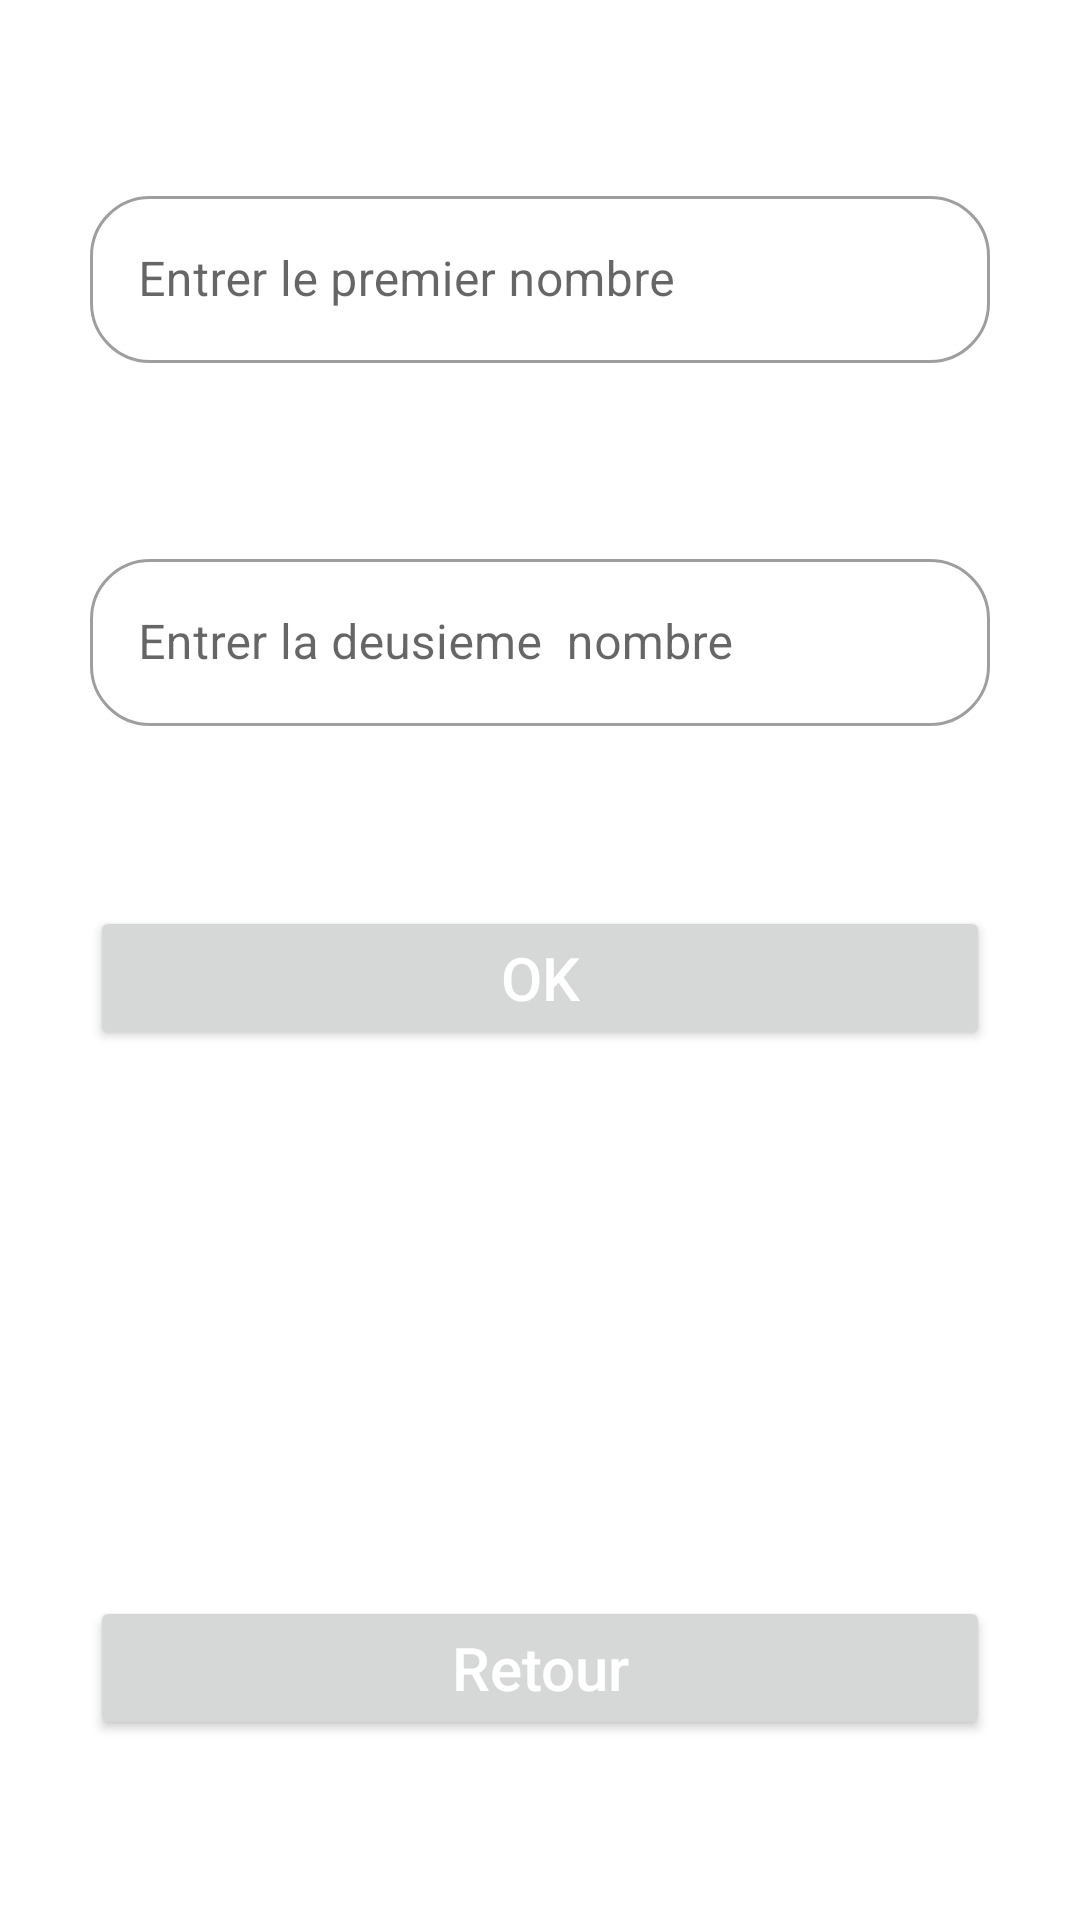

Layout XML and referenced resources for this Android screen:
<!-- AndroidManifest.xml: application theme Theme.Exercices3Operations -->
<!-- res/layout/activity_main2.xml -->
<?xml version="1.0" encoding="utf-8"?>
<androidx.constraintlayout.widget.ConstraintLayout xmlns:android="http://schemas.android.com/apk/res/android"
    xmlns:app="http://schemas.android.com/apk/res-auto"
    xmlns:tools="http://schemas.android.com/tools"
    android:layout_width="match_parent"
    android:layout_height="match_parent"
    tools:context=".MainActivity2">

    <com.google.android.material.textfield.TextInputLayout
        android:id="@+id/firstText"
        style="@style/Widget.MaterialComponents.TextInputLayout.OutlinedBox"
        android:layout_width="match_parent"
        android:layout_height="wrap_content"
        android:layout_marginStart="30dp"
        android:layout_marginEnd="30dp"
        android:layout_marginTop="60dp"
        android:hint="Entrer le premier nombre"
        app:boxCornerRadiusBottomEnd="20dp"
        app:boxCornerRadiusBottomStart="20dp"
        app:boxCornerRadiusTopEnd="20dp"
        app:boxCornerRadiusTopStart="20dp"
        app:layout_constraintEnd_toEndOf="parent"
        app:layout_constraintStart_toStartOf="parent"
        app:layout_constraintTop_toTopOf="parent">

        <com.google.android.material.textfield.TextInputEditText
            android:id="@+id/firstInput"
            android:layout_width="match_parent"
            android:layout_height="wrap_content"
            android:inputType="number"></com.google.android.material.textfield.TextInputEditText>
    </com.google.android.material.textfield.TextInputLayout>
    <TextView
        android:id="@+id/textOp"
        android:layout_width="wrap_content"
        android:layout_height="wrap_content"
        android:layout_marginTop="50dp"
        android:text=""
        android:textSize="50dp"
        app:layout_constraintStart_toStartOf="parent"
        app:layout_constraintEnd_toEndOf="parent"
        app:layout_constraintBottom_toTopOf="@id/secondText"
        >
    </TextView>

    <com.google.android.material.textfield.TextInputLayout
        android:id="@+id/secondText"
        style="@style/Widget.MaterialComponents.TextInputLayout.OutlinedBox"
        android:layout_width="match_parent"
        android:layout_height="wrap_content"
        android:layout_marginStart="30dp"
        android:layout_marginEnd="30dp"
        android:layout_marginTop="60dp"
        android:hint="Entrer la deusieme  nombre"
        app:boxCornerRadiusBottomEnd="20dp"
        app:boxCornerRadiusBottomStart="20dp"
        app:boxCornerRadiusTopEnd="20dp"
        app:boxCornerRadiusTopStart="20dp"
        app:layout_constraintEnd_toEndOf="parent"
        app:layout_constraintStart_toStartOf="parent"
        app:layout_constraintTop_toBottomOf="@id/firstText">

        <com.google.android.material.textfield.TextInputEditText
            android:id="@+id/secondInput"
            android:layout_width="match_parent"
            android:layout_height="wrap_content"
            android:inputType="number"></com.google.android.material.textfield.TextInputEditText>
    </com.google.android.material.textfield.TextInputLayout>
    <Button
        android:id="@+id/ResultBtn"
        android:layout_width="match_parent"
        android:layout_height="wrap_content"
        android:layout_marginStart="30dp"
        android:layout_marginEnd="30dp"
        android:layout_marginTop="60dp"
        android:hint="OK"
        android:textColorHint="@color/white"
        android:textSize="20sp"
        app:layout_constraintEnd_toEndOf="parent"
        app:layout_constraintStart_toStartOf="parent"
        app:layout_constraintTop_toBottomOf="@id/secondText">
    </Button>
    <Button
        android:id="@+id/retourBtn"
        android:layout_width="match_parent"
        android:layout_height="wrap_content"
        android:layout_marginStart="30dp"
        android:layout_marginEnd="30dp"
        android:layout_marginBottom="60dp"
        android:hint="Retour"
        android:textColorHint="@color/white"
        android:textSize="20sp"
        app:layout_constraintEnd_toEndOf="parent"
        app:layout_constraintStart_toStartOf="parent"
        app:layout_constraintBottom_toBottomOf="parent">
    </Button>

</androidx.constraintlayout.widget.ConstraintLayout>
<!-- resources referenced by this layout -->
<resources>
  <style name="Theme.Exercices3Operations" parent="Theme.MaterialComponents.DayNight.DarkActionBar">
          
          <item name="colorPrimary">@color/purple_500</item>
          <item name="colorPrimaryVariant">@color/purple_700</item>
          <item name="colorOnPrimary">@color/white</item>
          
          <item name="colorSecondary">@color/teal_200</item>
          <item name="colorSecondaryVariant">@color/teal_700</item>
          <item name="colorOnSecondary">@color/black</item>
          
          <item name="android:statusBarColor" tools:targetApi="21">?attr/colorPrimaryVariant</item>
          
      </style>
  <!-- not gathered from this repository: default colours our renderer supplied (Android Studio template values) -->
  <color name="purple_500">#FF6200EE</color>
  <color name="purple_700">#FF3700B3</color>
  <color name="teal_200">#FF03DAC5</color>
  <color name="teal_700">#FF018786</color>
  <color name="black">#FF000000</color>
  <color name="white">#FFFFFFFF</color>
</resources>
